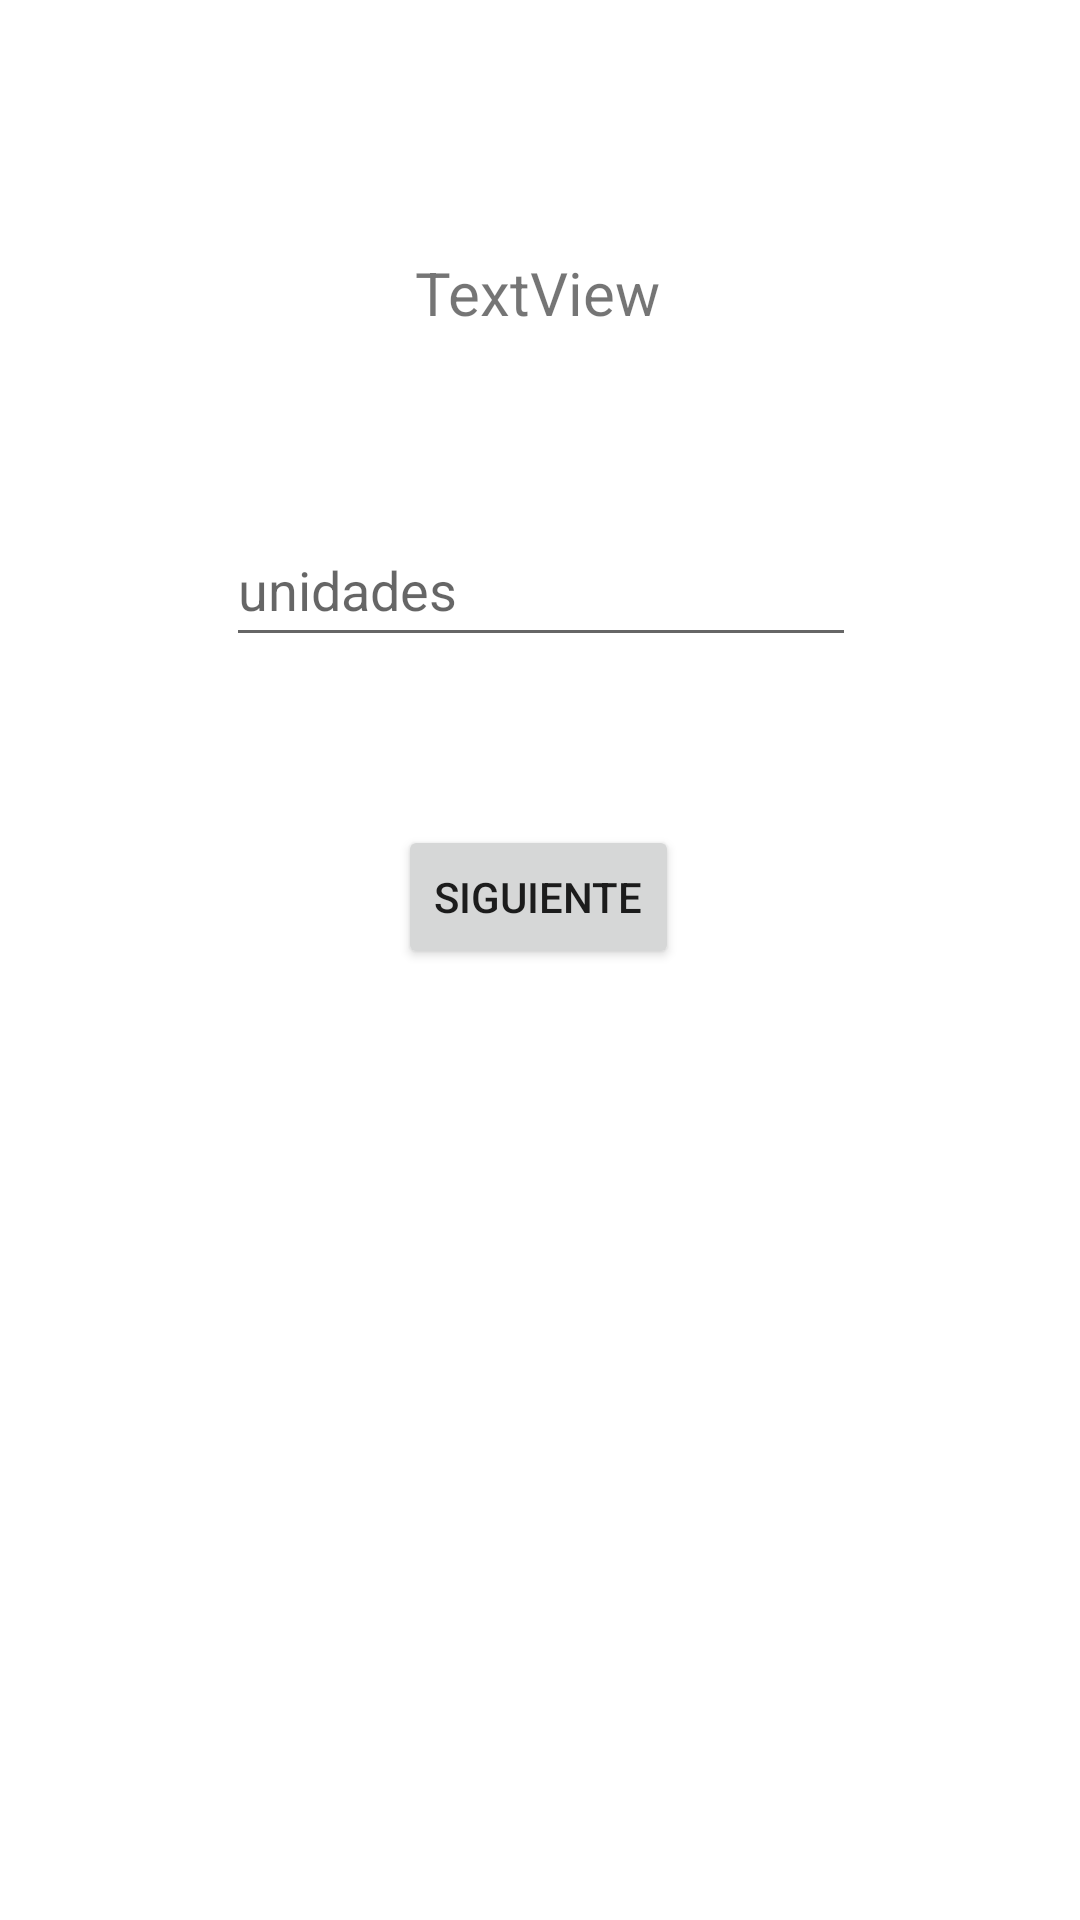

Produce the Android XML layout that renders to this screen, including the resource entries it uses.
<!-- AndroidManifest.xml: application theme Theme.61Conversion_a_binario -->
<!-- res/layout/activity_unidades.xml -->
<?xml version="1.0" encoding="utf-8"?>
<androidx.constraintlayout.widget.ConstraintLayout xmlns:android="http://schemas.android.com/apk/res/android"
    xmlns:app="http://schemas.android.com/apk/res-auto"
    xmlns:tools="http://schemas.android.com/tools"
    android:layout_width="match_parent"
    android:layout_height="match_parent"
    tools:context=".Activity_unidades">


    <TextView
        android:id="@+id/tv3"
        android:layout_width="wrap_content"
        android:layout_height="wrap_content"
        android:layout_marginTop="84dp"
        android:text="TextView"
        android:textSize="20sp"
        app:layout_constraintEnd_toEndOf="parent"
        app:layout_constraintHorizontal_bias="0.498"
        app:layout_constraintStart_toStartOf="parent"
        app:layout_constraintTop_toTopOf="parent" />

    <Button
        android:id="@+id/bt3"
        android:layout_width="wrap_content"
        android:layout_height="wrap_content"
        android:layout_marginTop="164dp"
        android:onClick="siguiente"
        android:text="siguiente"
        app:layout_constraintEnd_toEndOf="parent"
        app:layout_constraintHorizontal_bias="0.498"
        app:layout_constraintStart_toStartOf="parent"
        app:layout_constraintTop_toBottomOf="@+id/tv3" />

    <EditText
        android:id="@+id/et3"
        android:layout_width="wrap_content"
        android:layout_height="wrap_content"
        android:ems="10"
        android:hint="unidades"
        android:inputType="number"
        android:minHeight="48dp"
        android:maxLength="1"
        app:layout_constraintBottom_toTopOf="@+id/bt3"
        app:layout_constraintEnd_toEndOf="parent"
        app:layout_constraintHorizontal_bias="0.502"
        app:layout_constraintStart_toStartOf="parent"
        app:layout_constraintTop_toBottomOf="@+id/tv3"
        app:layout_constraintVertical_bias="0.517" />

</androidx.constraintlayout.widget.ConstraintLayout>
<!-- resources referenced by this layout -->
<resources>
  <style name="Theme.61Conversion_a_binario" parent="Theme.MaterialComponents.DayNight.DarkActionBar">
          
          <item name="colorPrimary">@color/purple_500</item>
          <item name="colorPrimaryVariant">@color/purple_700</item>
          <item name="colorOnPrimary">@color/white</item>
          
          <item name="colorSecondary">@color/teal_200</item>
          <item name="colorSecondaryVariant">@color/teal_700</item>
          <item name="colorOnSecondary">@color/black</item>
          
          <item name="android:statusBarColor" tools:targetApi="l">?attr/colorPrimaryVariant</item>
          
      </style>
  <!-- not gathered from this repository: default colours our renderer supplied (Android Studio template values) -->
  <color name="purple_500">#FF6200EE</color>
  <color name="purple_700">#FF3700B3</color>
  <color name="teal_200">#FF03DAC5</color>
  <color name="teal_700">#FF018786</color>
  <color name="black">#FF000000</color>
  <color name="white">#FFFFFFFF</color>
</resources>
